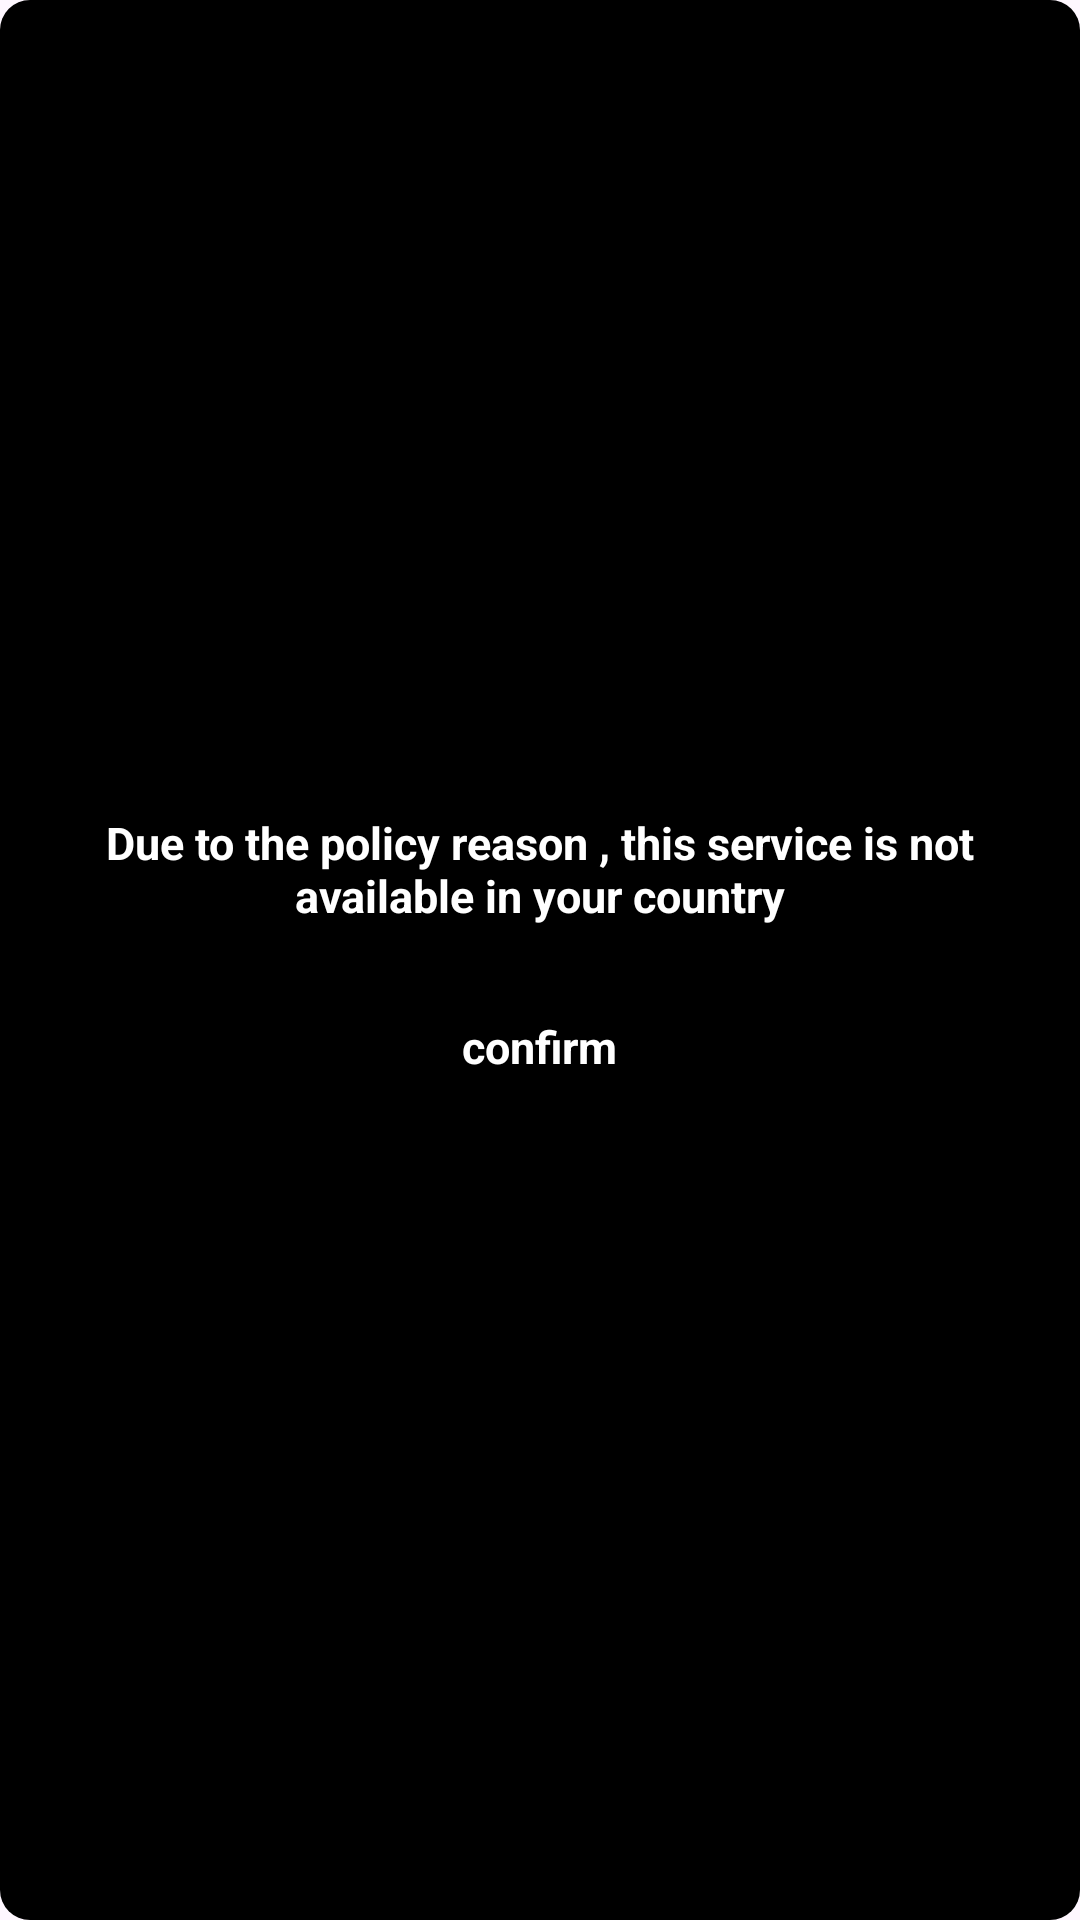

Layout XML and referenced resources for this Android screen:
<!-- AndroidManifest.xml: application theme Theme.LightV -->
<!-- res/layout/dialog_orange.xml -->
<?xml version="1.0" encoding="utf-8"?>
<androidx.appcompat.widget.LinearLayoutCompat xmlns:android="http://schemas.android.com/apk/res/android"
    xmlns:app="http://schemas.android.com/apk/res-auto"
    android:layout_width="300dp"
    android:layout_height="wrap_content"
    android:layout_gravity="center"
    android:layout_marginHorizontal="30dp"
    android:background="@drawable/drawable_white"
    android:gravity="center"
    android:orientation="vertical"
    android:paddingHorizontal="10dp"
    android:paddingVertical="30dp">


    <androidx.appcompat.widget.AppCompatTextView
        android:layout_width="wrap_content"
        android:layout_height="wrap_content"
        android:gravity="center"
        android:text="Due to the policy reason , this service is not available in your country"
        android:textColor="#ffffff"
        android:textSize="15sp"
        android:textStyle="bold" />


    <androidx.appcompat.widget.AppCompatTextView
        android:id="@+id/confirm_action"
        android:layout_width="wrap_content"
        android:layout_height="wrap_content"
        android:layout_marginTop="20dp"
        android:paddingHorizontal="15dp"
        android:paddingVertical="10dp"
        android:text="confirm"
        android:textColor="#ffffff"
        android:textSize="15sp"
        android:textStyle="bold" />

</androidx.appcompat.widget.LinearLayoutCompat>
<!-- resources referenced by this layout -->
<resources>
  <!-- drawable drawable_white (drawable) -->
  <?xml version="1.0" encoding="utf-8"?>
  <shape xmlns:android="http://schemas.android.com/apk/res/android">
  
      <solid android:color="#000000" />
      <corners android:radius="10dp" />
  </shape>
  <style name="Theme.LightV" parent="Base.Theme.LightV" />
  <style name="Base.Theme.LightV" parent="Theme.Material3.DayNight.NoActionBar">
          
          
      </style>
</resources>
